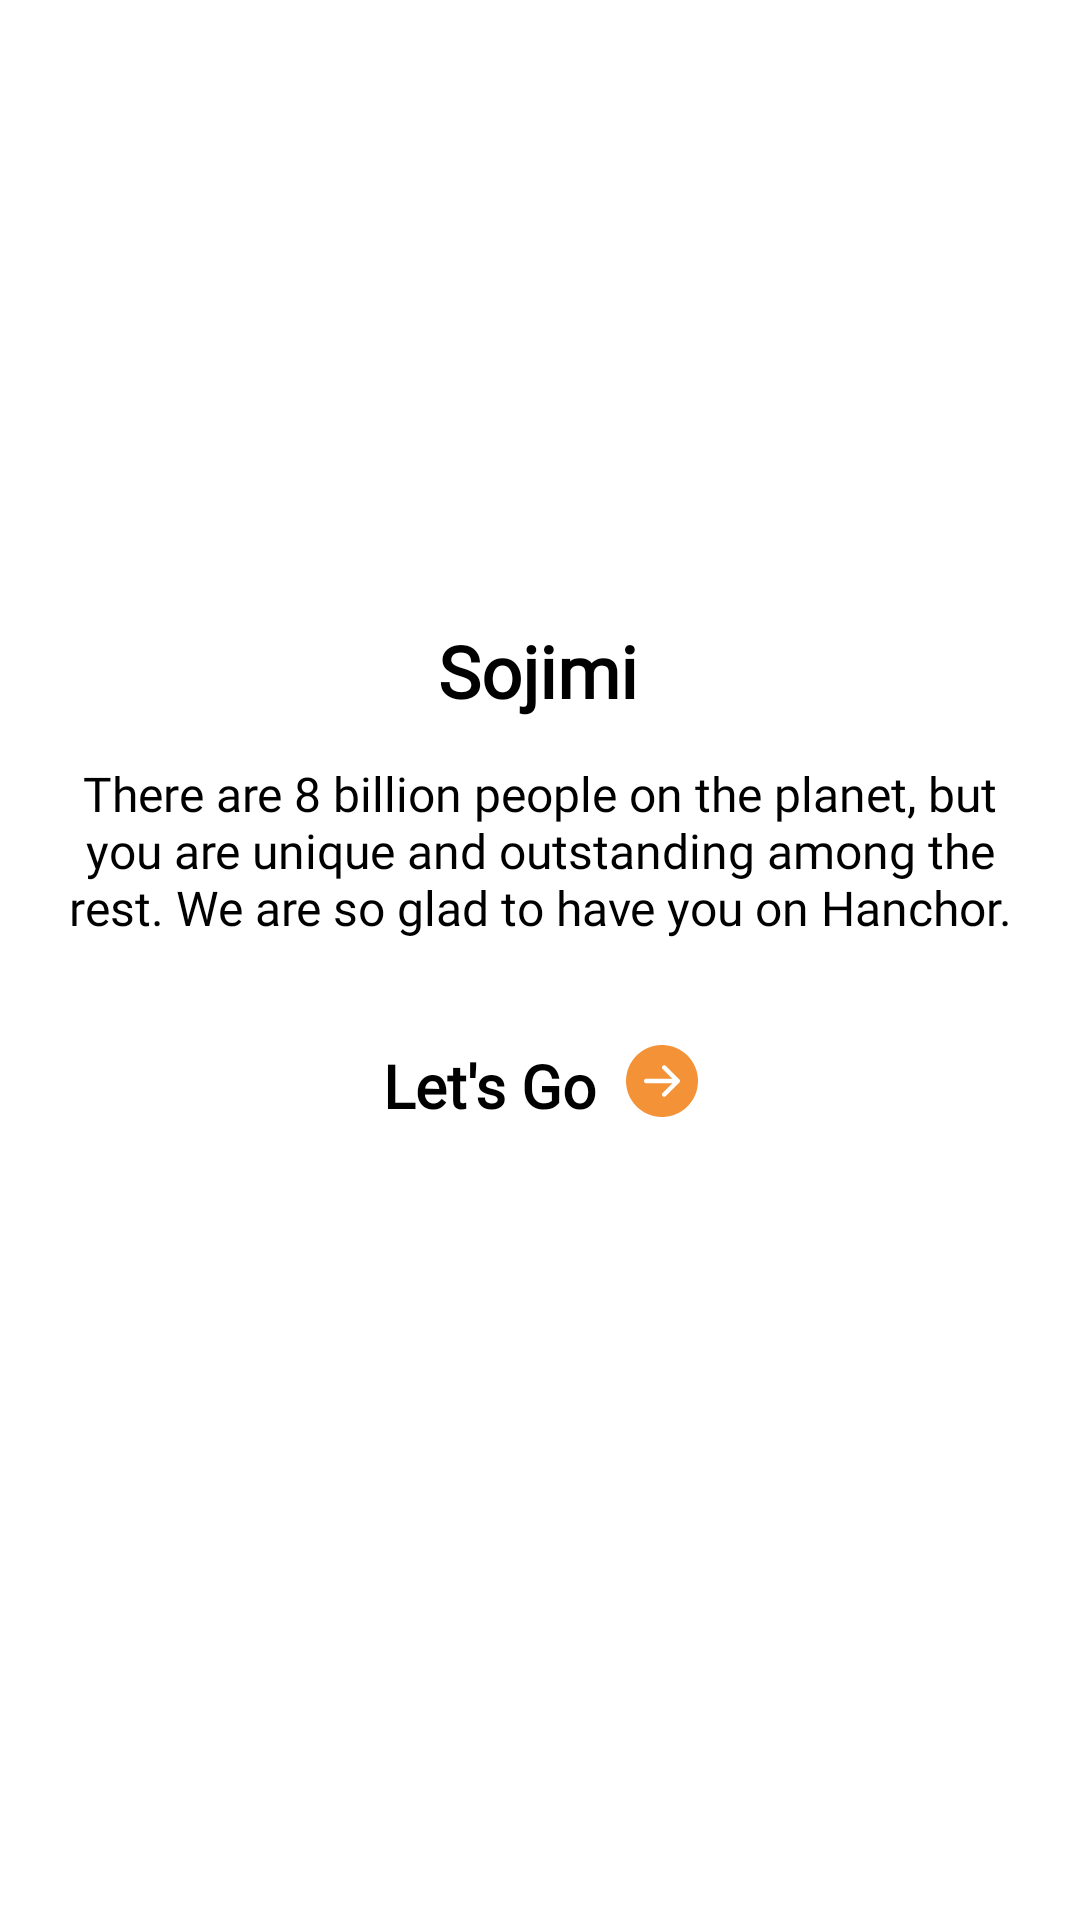

The Android layout XML behind this screen, and the referenced resources:
<!-- AndroidManifest.xml: application theme Theme.Hanchor -->
<!-- res/layout/fragment_welcome.xml -->
<?xml version="1.0" encoding="utf-8"?>
<androidx.constraintlayout.widget.ConstraintLayout xmlns:android="http://schemas.android.com/apk/res/android"
    xmlns:tools="http://schemas.android.com/tools"
    android:layout_width="match_parent"
    android:layout_height="match_parent"
    xmlns:app="http://schemas.android.com/apk/res-auto"
    tools:context=".presentation.dashboard.fragment.welcome.WelcomeFragment">

    <androidx.constraintlayout.widget.ConstraintLayout
        android:layout_width="match_parent"
        android:layout_height="match_parent"
        android:layout_marginStart="20dp"
        android:layout_marginEnd="20dp">

        <TextView
            android:id="@+id/username"
            android:layout_width="wrap_content"
            android:layout_height="wrap_content"
            android:fontFamily="@font/inter"
            android:text="@string/hey_sojimi"
            android:textColor="@color/black"
            android:textSize="24sp"
            android:textStyle="bold"
            app:layout_constraintBottom_toBottomOf="parent"
            app:layout_constraintEnd_toEndOf="parent"
            app:layout_constraintHorizontal_bias="0.498"
            app:layout_constraintStart_toStartOf="parent"
            app:layout_constraintTop_toTopOf="parent"
            app:layout_constraintVertical_bias="0.341" />

        <TextView
            android:id="@+id/welcome"
            android:layout_width="wrap_content"
            android:layout_height="wrap_content"
            android:fontFamily="@font/inter"
            android:text="@string/welcome_text"
            android:gravity="center"
            android:layout_marginTop="14dp"
            android:textColor="@color/black"
            android:textSize="16sp"
            app:layout_constraintEnd_toEndOf="parent"
            app:layout_constraintStart_toStartOf="parent"
            app:layout_constraintTop_toBottomOf="@id/username" />

        <LinearLayout
            android:id="@+id/lets_go"
            android:layout_width="wrap_content"
            android:layout_height="wrap_content"
            app:layout_constraintEnd_toEndOf="parent"
            android:orientation="horizontal"
            android:padding="5dp"
            app:layout_constraintStart_toStartOf="parent"
            android:layout_marginTop="30dp"
            app:layout_constraintTop_toBottomOf="@id/welcome">

            <TextView
                android:layout_width="wrap_content"
                android:layout_height="wrap_content"
                android:fontFamily="@font/inter"
                android:text="@string/let_s_go"
                android:gravity="center"
                android:textColor="@color/black"
                android:textStyle="bold"
                android:textSize="20sp"
                app:layout_constraintEnd_toEndOf="parent"
                app:layout_constraintStart_toStartOf="parent"
                app:layout_constraintTop_toBottomOf="@id/welcome" />

            <ImageView
                android:layout_width="wrap_content"
                android:layout_height="wrap_content"
                android:src="@drawable/ic_next_dash"
                android:layout_marginStart="10dp"
                android:gravity="center" />

        </LinearLayout>

    </androidx.constraintlayout.widget.ConstraintLayout>


</androidx.constraintlayout.widget.ConstraintLayout>
<!-- resources referenced by this layout -->
<resources>
  <color name="black">#FF000000</color>
  <!-- drawable ic_next_dash (drawable) -->
  <vector xmlns:android="http://schemas.android.com/apk/res/android"
      android:width="24dp"
      android:height="24dp"
      android:viewportWidth="24"
      android:viewportHeight="24">
    <path
        android:pathData="M12,0C15.183,0 18.235,1.264 20.485,3.515C22.736,5.765 24,8.817 24,12C24,15.183 22.736,18.235 20.485,20.485C18.235,22.736 15.183,24 12,24C8.817,24 5.765,22.736 3.515,20.485C1.264,18.235 0,15.183 0,12C0,8.817 1.264,5.765 3.515,3.515C5.765,1.264 8.817,0 12,0V0ZM6.75,11.25C6.551,11.25 6.36,11.329 6.22,11.47C6.079,11.61 6,11.801 6,12C6,12.199 6.079,12.39 6.22,12.53C6.36,12.671 6.551,12.75 6.75,12.75H15.439L12.219,15.969C12.149,16.039 12.094,16.122 12.056,16.213C12.019,16.304 11.999,16.401 11.999,16.5C11.999,16.599 12.019,16.696 12.056,16.787C12.094,16.878 12.149,16.961 12.219,17.031C12.289,17.101 12.372,17.156 12.463,17.194C12.554,17.232 12.651,17.251 12.75,17.251C12.849,17.251 12.946,17.232 13.037,17.194C13.128,17.156 13.211,17.101 13.281,17.031L17.781,12.531C17.851,12.461 17.906,12.379 17.944,12.287C17.982,12.196 18.001,12.099 18.001,12C18.001,11.901 17.982,11.804 17.944,11.712C17.906,11.621 17.851,11.539 17.781,11.469L13.281,6.969C13.211,6.899 13.128,6.844 13.037,6.806C12.946,6.768 12.849,6.749 12.75,6.749C12.651,6.749 12.554,6.768 12.463,6.806C12.372,6.844 12.289,6.899 12.219,6.969C12.149,7.039 12.094,7.122 12.056,7.213C12.019,7.304 11.999,7.401 11.999,7.5C11.999,7.599 12.019,7.696 12.056,7.787C12.094,7.878 12.149,7.961 12.219,8.031L15.439,11.25H6.75Z"
        android:fillColor="#F39237"/>
  </vector>
  <string name="hey_sojimi">Sojimi</string>
  <string name="let_s_go">Let\'s Go</string>
  <string name="welcome_text">There are 8 billion people on the planet, but you are unique and outstanding among the rest. We are so glad to have you on Hanchor.</string>
  <style name="Theme.Hanchor" parent="Theme.MaterialComponents.DayNight.NoActionBar">
          
          <item name="colorPrimary">@color/primary_color</item>
          <item name="colorPrimaryVariant">@color/primary_color_dark</item>
          <item name="colorOnPrimary">@color/white</item>
          
          <item name="colorSecondary">@color/color_secondary</item>
          <item name="colorSecondaryVariant">@color/color_secondary_variant</item>
          <item name="colorOnSecondary">@color/black</item>
          
          <item name="android:statusBarColor" tools:targetApi="l">?attr/colorPrimaryVariant</item>
          <item name="android:windowLightStatusBar">true</item>
          
      </style>
  <color name="primary_color">#3AB0FF</color>
  <color name="primary_color_dark">#FFFFFF</color>
  <color name="white">#FFFFFFFF</color>
  <color name="color_secondary">#F39237</color>
  <color name="color_secondary_variant">#FF018786</color>
</resources>
